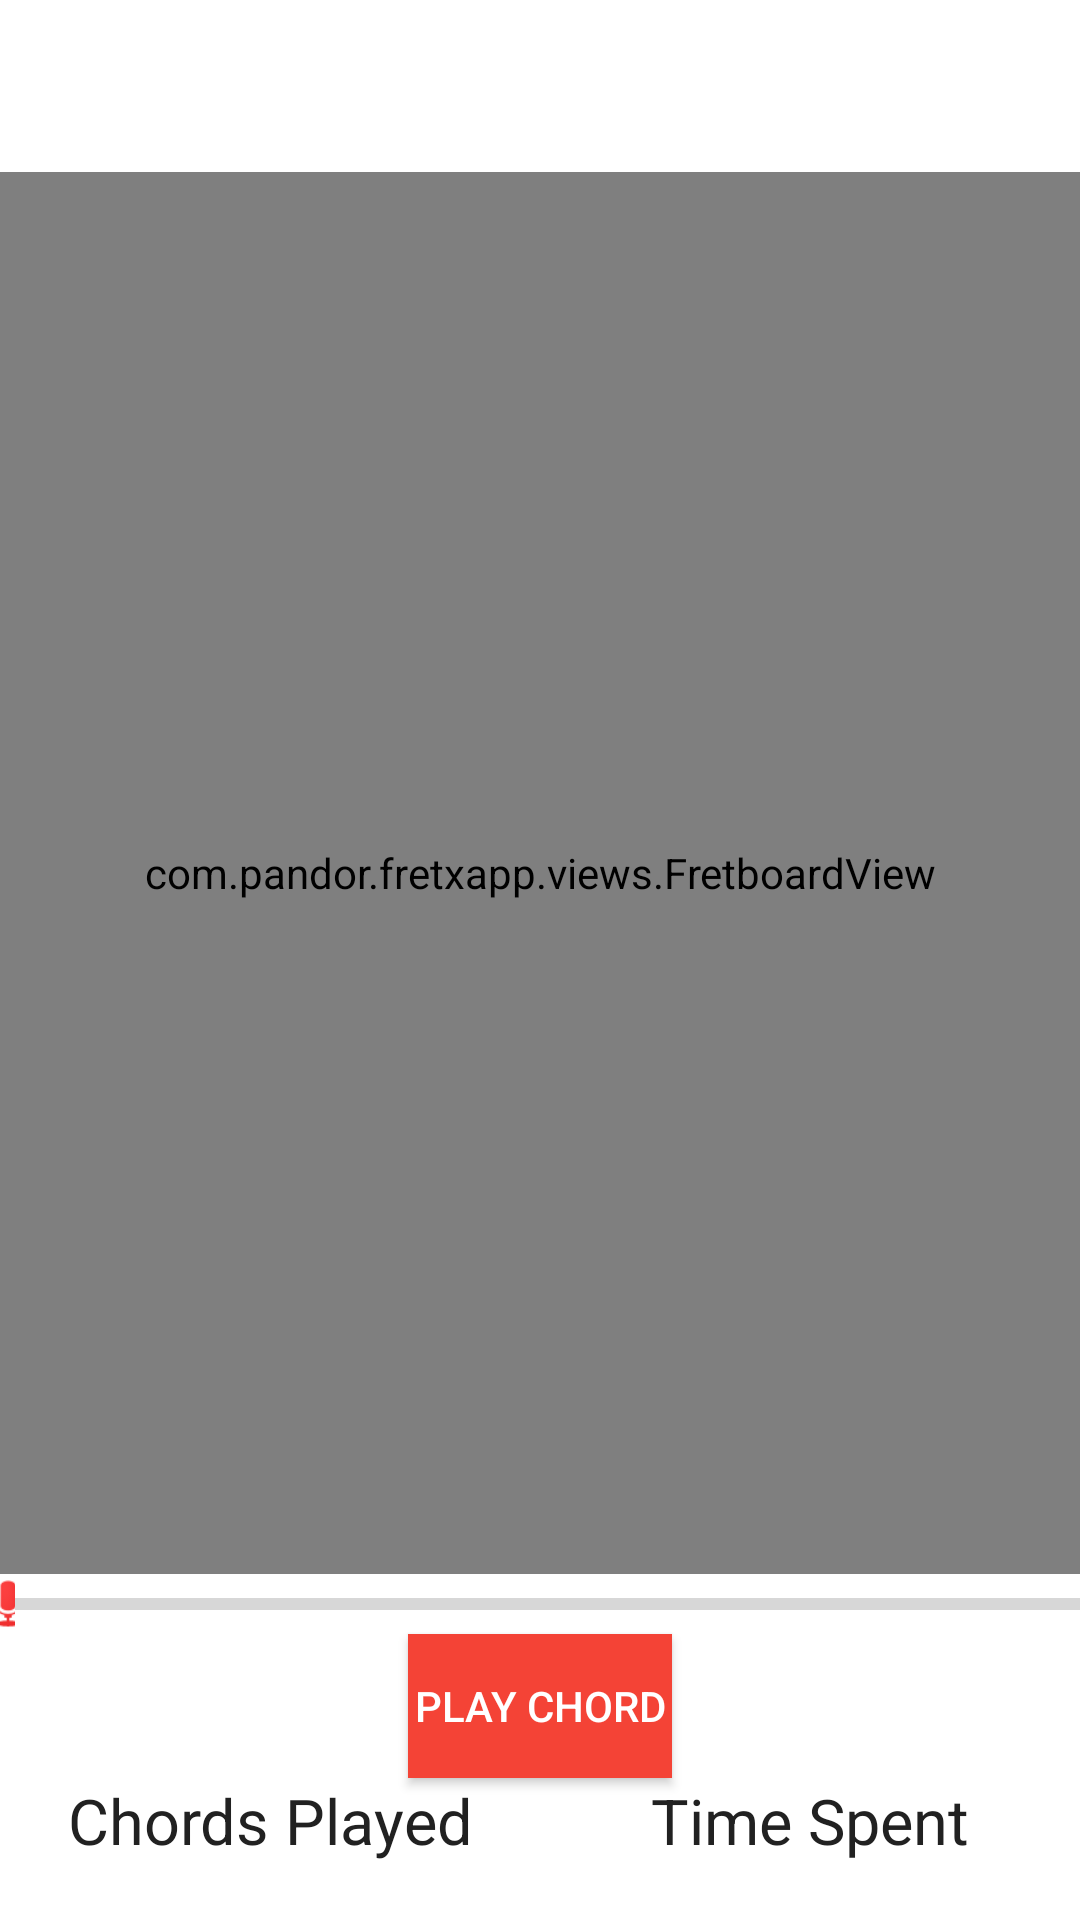

Reconstruct the res/layout file that produces this screen, plus the resources it refers to.
<!-- AndroidManifest.xml: application theme AppTheme -->
<!-- res/layout/pages_learn_exercise_layout.xml -->
<?xml version="1.0" encoding="utf-8"?>
<FrameLayout xmlns:app="http://schemas.android.com/apk/res-auto"
    android:layout_height="match_parent"
    android:layout_width="match_parent"
    xmlns:android="http://schemas.android.com/apk/res/android">

    <LinearLayout
        android:layout_width="match_parent"
        android:layout_height="match_parent"
        android:background="@color/background"
        android:orientation="vertical"
        >

    <Space
        android:id="@+id/chordSpacer"
        android:layout_width="match_parent"
        android:layout_height="20sp" />

        <RelativeLayout
            android:layout_width="match_parent"
            android:layout_height="wrap_content">

            <TextView
                android:id="@+id/textChord"
                android:layout_width="wrap_content"
                android:layout_height="wrap_content"
                android:layout_alignParentTop="true"
                android:layout_centerHorizontal="true"
                android:background="@color/background"
                android:textAlignment="center"
                android:textColor="@color/primaryText"
                android:textSize="28sp" />

            <TextView
                android:id="@+id/textNextChord"
                android:layout_width="wrap_content"
                android:layout_height="wrap_content"
                android:layout_centerVertical="true"
                android:layout_alignParentEnd="true"
                android:background="@color/background"
                android:textAlignment="center"
                android:textColor="@color/primaryText"
                android:textSize="12sp" />
        </RelativeLayout>

        <com.pandor.fretxapp.views.FretboardView
            android:id="@+id/fretboardView"
            android:layout_width="match_parent"
            android:layout_height="0dp"
            android:layout_weight="1"
            />

        <LinearLayout
            android:layout_width="match_parent"
            android:layout_height="wrap_content"
            android:orientation="horizontal">

            <ImageView
                android:id="@+id/audio_thresold"
                android:layout_width="10dp"
                android:layout_height="20dp"
                android:layout_weight="1"
                android:scaleType="centerCrop"
                app:srcCompat="@android:drawable/presence_audio_busy" />

            <ProgressBar
                android:id="@+id/chord_progress"
                style="?android:attr/progressBarStyleHorizontal"
                android:layout_width="match_parent"
                android:layout_height="wrap_content"
                android:layout_weight="1"
                android:layout_gravity="center"/>
        </LinearLayout>

        <Button
            android:text="Play Chord"
            android:layout_width="wrap_content"
            android:layout_height="wrap_content"
            android:layout_gravity="center"
            android:background="@color/primary"
            android:textColor="@color/background"
            android:id="@+id/playChordButton" />

        <LinearLayout
            android:orientation="horizontal"
            android:layout_width="match_parent"
            android:layout_height="wrap_content">

            <LinearLayout
                android:orientation="vertical"
                android:layout_width="0dp"
                android:layout_weight="0.5"
                android:layout_height="wrap_content">

                <TextView
                    android:text="Chords Played"
                    android:layout_width="match_parent"
                    android:layout_height="wrap_content"
                    android:textColor="@color/primaryText"
                    android:textSize="21sp"
                    android:textAlignment="center" />

                <TextView
                    android:layout_width="match_parent"
                    android:layout_height="wrap_content"
                    android:textColor="@color/primaryText"
                    android:textStyle="normal|bold"
                    android:textAlignment="center"
                    android:id="@+id/position" />
            </LinearLayout>

            <LinearLayout
                android:orientation="vertical"
                android:layout_width="0dp"
                android:layout_weight="0.5"
                android:layout_height="wrap_content">

                <TextView
                    android:text="Time Spent"
                    android:layout_width="match_parent"
                    android:layout_height="wrap_content"
                    android:textColor="@color/primaryText"
                    android:textSize="21sp"
                    android:textAlignment="center" />

                <TextView
                    android:layout_width="match_parent"
                    android:layout_height="wrap_content"
                    android:textColor="@color/primaryText"
                    android:textStyle="normal|bold"
                    android:textAlignment="center"
                    android:id="@+id/time" />
            </LinearLayout>
        </LinearLayout>

    </LinearLayout>

</FrameLayout>
<!-- resources referenced by this layout -->
<resources>
  <color name="background">#FFFFFF</color>
  <color name="primary">#f44336</color>
  <color name="primaryText">#212121</color>
  <style name="AppTheme" parent="Theme.AppCompat.Light.DarkActionBar">
          
          <item name="colorPrimary">@android:color/holo_red_light</item>
          <item name="colorPrimaryDark">@android:color/holo_red_dark</item>
          <item name="colorAccent">@color/colorAccent</item>
          <item name="windowActionBar">false</item>
          <item name="windowNoTitle">true</item>
      </style>
  <!-- not gathered from this repository: default colours our renderer supplied (Android Studio template values) -->
  <color name="colorAccent">#FF03DAC5</color>
</resources>
